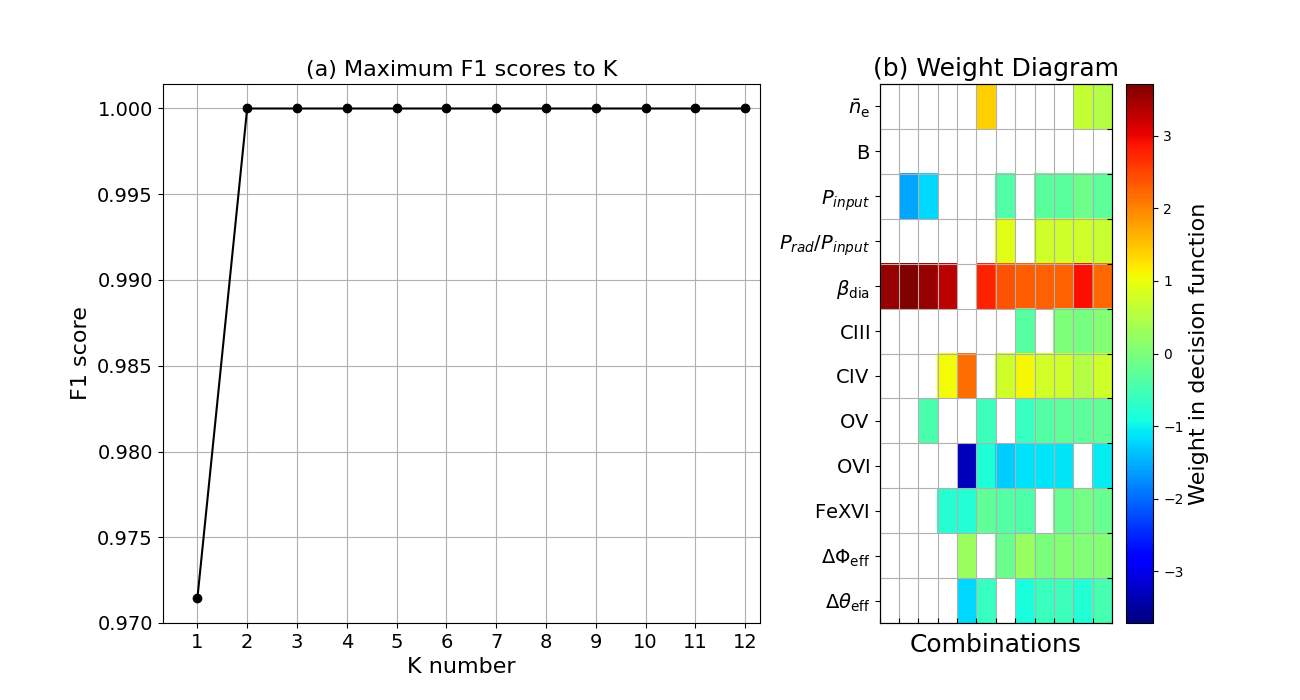

The data file committed next to this chart (first rows):
K, 1.0, 2.0, 3.0, 4.0, 5.0, 6.0, 7.0, 8.0, 9.0, 10.0, 11.0, 12.0
TruePositive, 1.0, 1.0, 1.0, 1.0, 1.0, 1.0, 1.0, 1.0, 1.0, 1.0, 1.0, 1.0
FalsePositive, 0.05, 0.0, 0.0, 0.0, 0.0, 0.0, 0.0, 0.0, 0.0, 0.0, 0.0, 0.0
Precision, 0.95, 1.0, 1.0, 1.0, 1.0, 1.0, 1.0, 1.0, 1.0, 1.0, 1.0, 1.0
F-measure, 0.9714, 1.0, 1.0, 1.0, 1.0, 1.0, 1.0, 1.0, 1.0, 1.0, 1.0, 1.0
weight0, 0.0, 0.0, 0.0, 0.0, 0.0, 1.405, 0.0, 0.0, 0.0, 0.0, 0.6548, 0.5021
weight1, 0.0, 0.0, 0.0, 0.0, 0.0, 0.0, 0.0, 0.0, 0.0, 0.0, 0.0, 0.0
weight2, 0.0, -1.574, -1.205, 0.0, 0.0, 0.0, -0.391, 0.0, -0.3118, -0.2923, -0.1179, -0.2678
weight3, 0.0, 0.0, 0.0, 0.0, 0.0, 0.0, 0.9238, 0.0, 0.7425, 0.7248, 0.7386, 0.6683
weight4, 3.555, 3.709, 3.537, 3.304, 0.0, 2.778, 2.383, 2.307, 2.278, 2.273, 2.925, 2.227
weight5, 0.0, 0.0, 0.0, 0.0, 0.0, 0.0, 0.0, -0.3221, 0.0, 0.009528, -0.04782, 0.05875
weight6, 0.0, 0.0, 0.0, 1.054, 2.191, 0.0, 0.738, 1.1, 0.7584, 0.747, 0.5022, 0.7479
weight7, 0.0, 0.0, -0.4606, 0.0, 0.0, -0.5697, 0.0, -0.6208, -0.3502, -0.2807, -0.2782, -0.2547
weight8, 0.0, 0.0, 0.0, 0.0, -3.32, -0.8178, -1.28, -1.148, -1.108, -1.126, 0.0, -1.049
weight9, 0.0, 0.0, 0.0, -0.7658, -0.809, -0.2366, -0.3574, -0.423, 0.0, -0.1854, -0.07149, -0.1892
weight10, 0.0, 0.0, 0.0, 0.0, 0.2766, 0.0, -0.1552, 0.2501, -0.005843, 0.08617, 0.04219, 0.06043
weight11, 0.0, 0.0, 0.0, 0.0, -1.192, -0.6244, 0.0, -0.8719, -0.5821, -0.5748, -0.7901, -0.4924
bias, -1.858, -1.451, -1.178, -1.738, 1.751, -0.771, -1.194, 0.1748, -0.7593, -0.717, -1.789, -1.097
